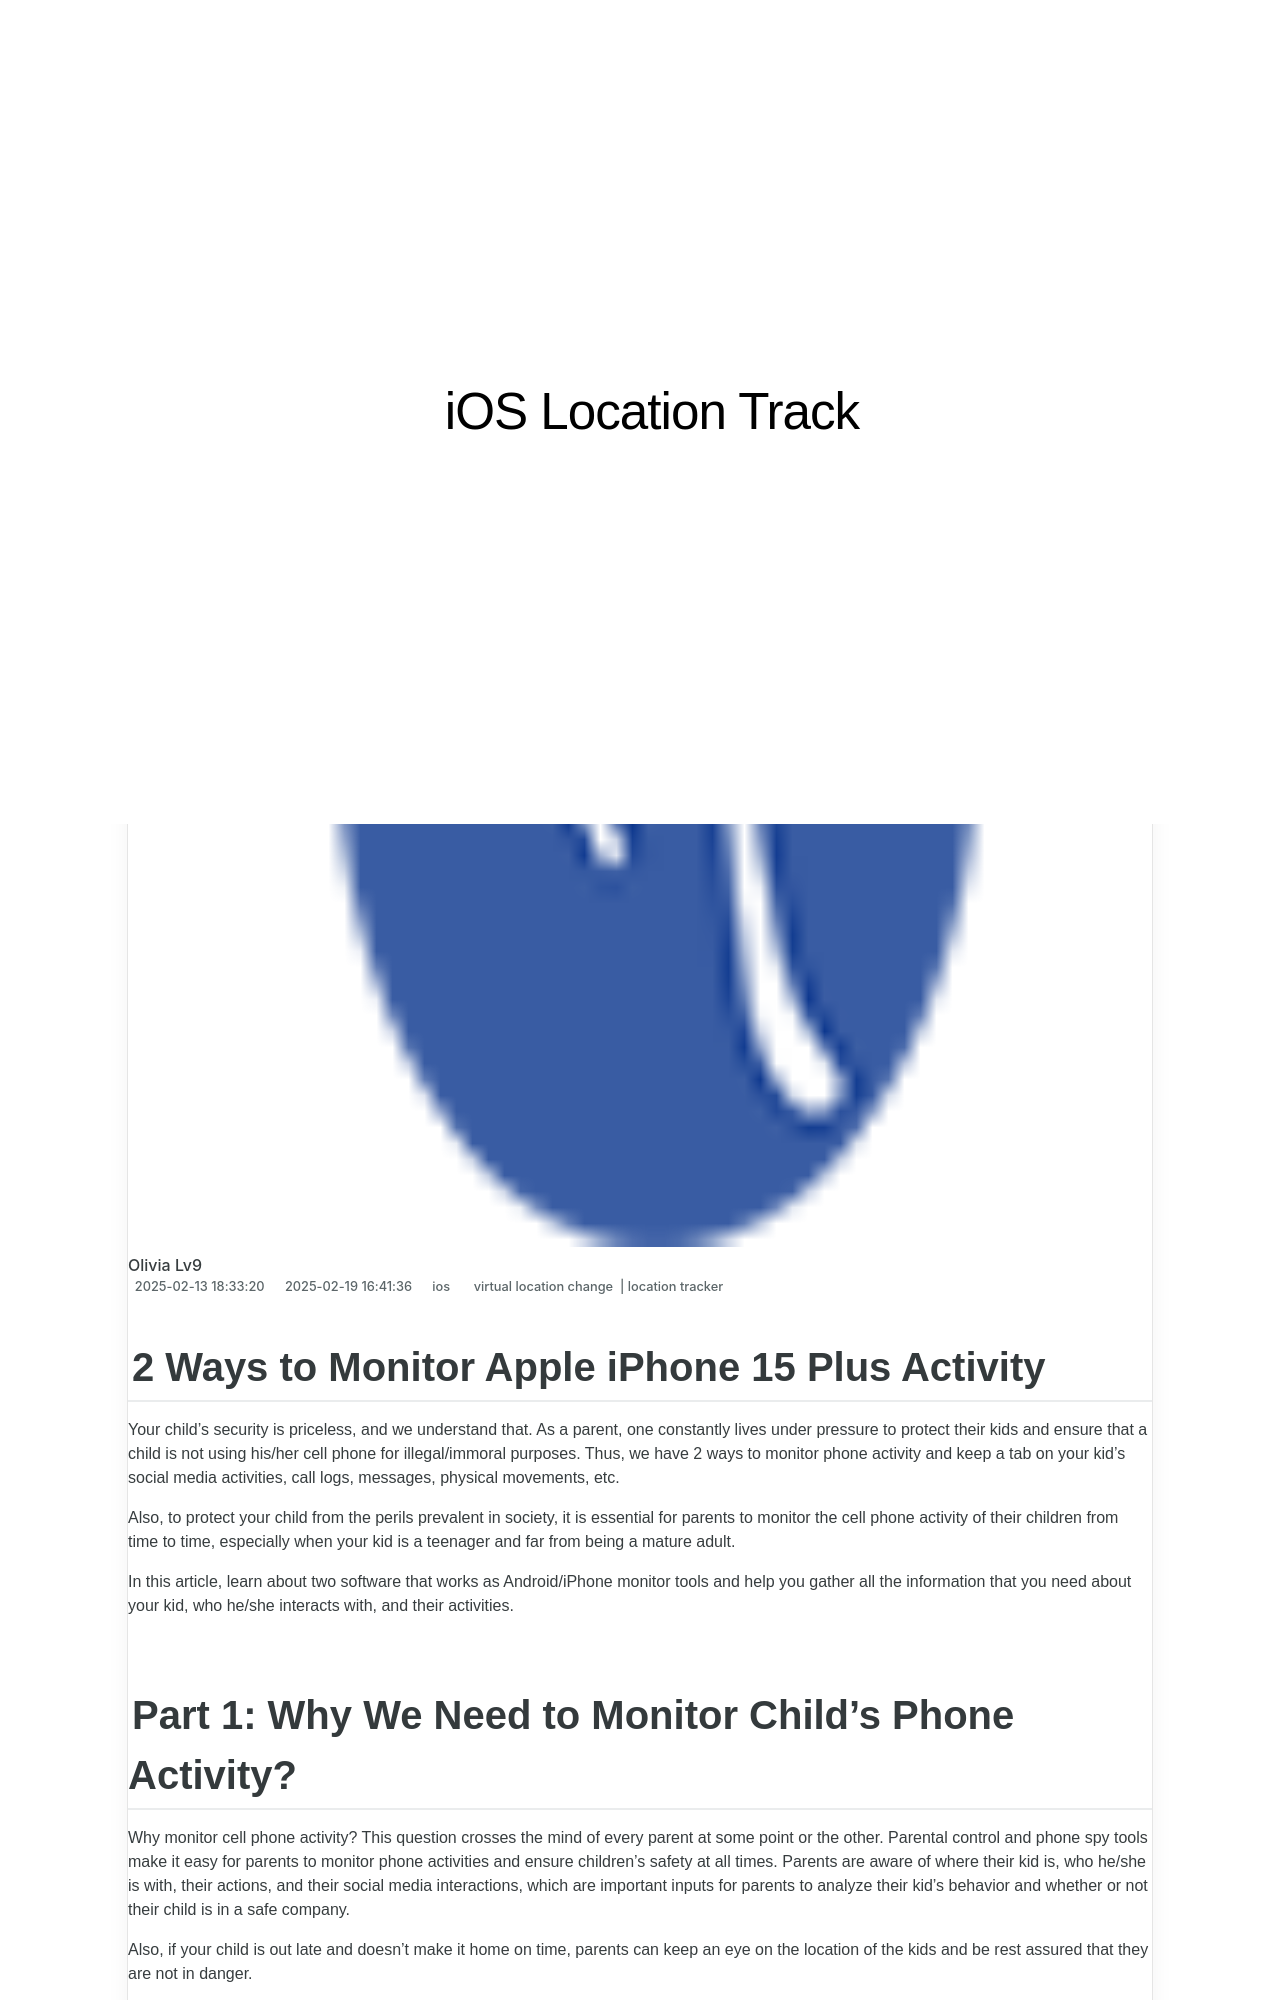

repository: techidaily/site-ios-location-track · page: 2-ways-to-monitor-apple-iphone-15-plus-activity-drfone-by-drfone-virtual-ios/index.html · generator: jekyll

---
title: 2 Ways to Monitor Apple iPhone 15 Plus Activity | Dr.fone
date: 2025-02-02T17:41:07.975Z
updated: 2025-02-09T17:20:11.323Z
tags: 
  - virtual location change
  - location tracker
categories:
  - ios
description: This article describes 2 Ways to Monitor Apple iPhone 15 Plus Activity
excerpt: This article describes 2 Ways to Monitor Apple iPhone 15 Plus Activity
keywords: track location for iPhone,Location Track for iPhone,Location Track for iPhone 15 Plus,Location Track for iPad,track location for iPad,track location for iPhone 15 Plus
thumbnail: https://thmb.techidaily.com/7ac9924553405319fc34adce73b50933080c4e0b7ab947e877cf6636c606146d.jpg
---

## 2 Ways to Monitor Apple iPhone 15 Plus Activity

Your child’s security is priceless, and we understand that. As a parent, one constantly lives under pressure to protect their kids and ensure that a child is not using his/her cell phone for illegal/immoral purposes. Thus, we have 2 ways to monitor phone activity and keep a tab on your kid’s social media activities, call logs, messages, physical movements, etc.

Also, to protect your child from the perils prevalent in society, it is essential for parents to monitor the cell phone activity of their children from time to time, especially when your kid is a teenager and far from being a mature adult.

In this article, learn about two software that works as Android/iPhone monitor tools and help you gather all the information that you need about your kid, who he/she interacts with, and their activities.

<!-- affiliate ads begin -->
<iframe width="560" height="315" src="https://www.youtube.com/embed/mHFtYJppXFk?si=ylFaAT4nXqCmlV8F" title="YouTube video player" frameborder="0" allow="accelerometer; autoplay; clipboard-write; encrypted-media; gyroscope; picture-in-picture; web-share" referrerpolicy="strict-origin-when-cross-origin" allowfullscreen></iframe>
<!-- affiliate ads end -->
